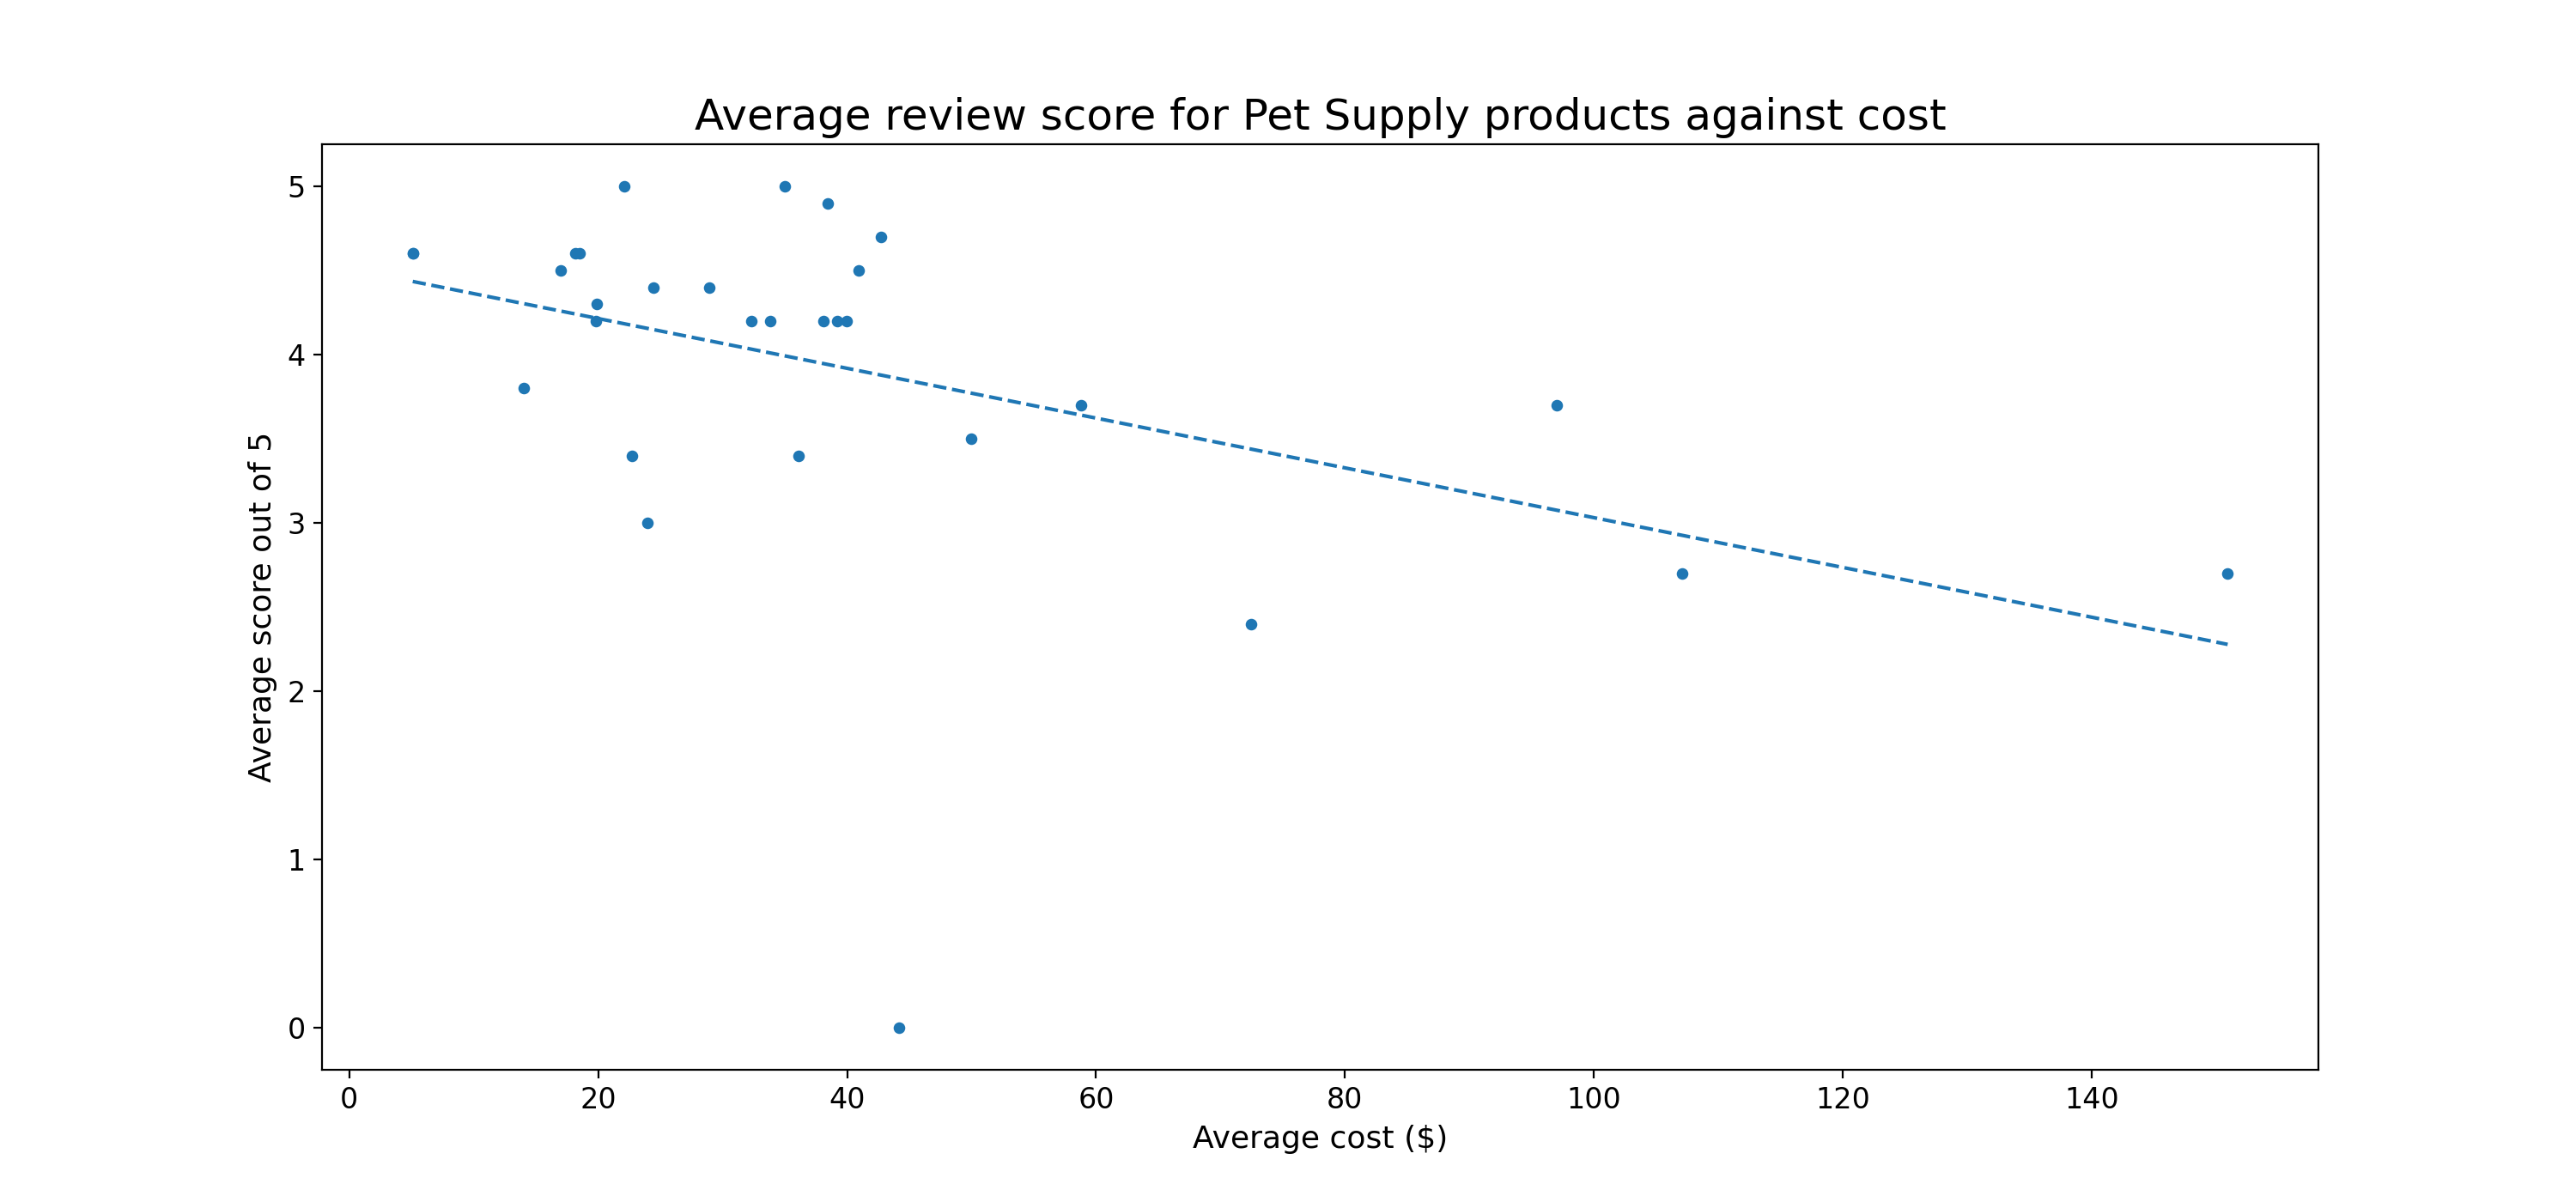

Python code for this plot:
import pandas as pd
import numpy as np
import matplotlib.pyplot as plt
from task2 import task2
from task3 import task3

def task4():
    avg_score = task2()
    avg_score_pet = avg_score.loc[avg_score['category'] == 'Pet Supplies']
    
    avg_cost = task3()
    avg_cost_pet = avg_cost.loc[avg_score['category'] == 'Pet Supplies']
    data = avg_cost_pet.copy().assign(average_score = avg_score_pet['average_score'])
    
    data = data.sort_values(by=['average_cost'])
    fig, ax = plt.subplots()
    fig.set_figheight(7)
    fig.set_figwidth(15)

    ax.scatter(data['average_cost'], data['average_score'], s=15)
    ax.set_ylabel('Average score out of 5', fontsize=13)
    ax.set_xlabel('Average cost ($)', fontsize=13)
    ax.set_title('Average review score for Pet Supply products against cost', fontsize=18)
    plt.xticks(fontsize=12)
    plt.yticks(fontsize=12)
    # trendline
    z = np.polyfit(data['average_cost'], data['average_score'], 1)
    p = np.poly1d(z)
    ax.plot(data['average_cost'], p(data['average_cost']), linestyle='dashed')
    plt.savefig('task4.png')
    plt.close()
    return
